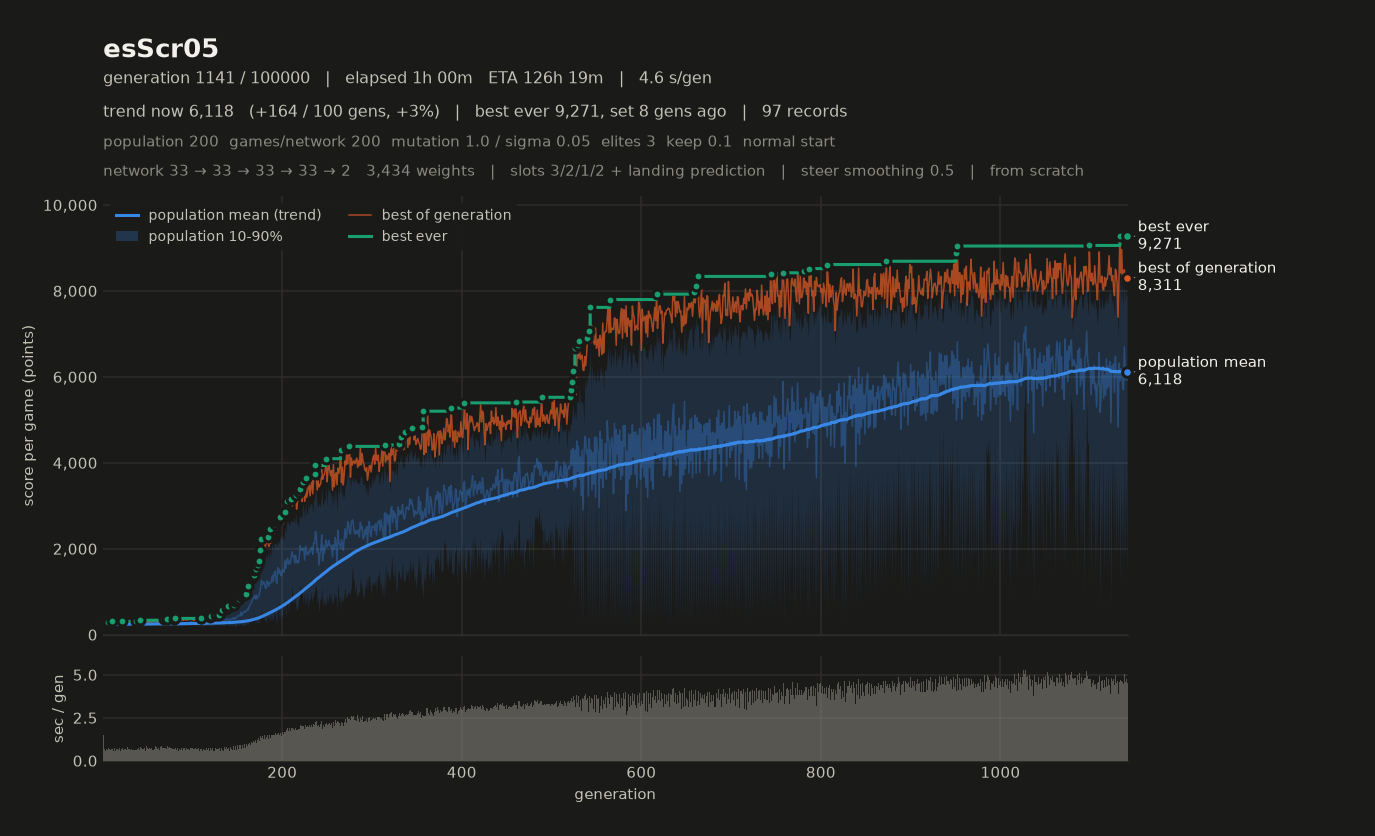

The table this chart was drawn from, first rows:
# name=esScr05 generations=100000 popula…, 2, 1, 2, 0, 1) monsterFraction=0.0 monsterMult=1.0 f…
gen, elapsed_s, mean, median, p10, p90, best, chosen
1, 1.50, 238.3, 232.8, 205.2, 277.2, 295.1, 295.1
2, 2.21, 255.6, 260.9, 219.6, 287.6, 302.5, 302.5
3, 2.80, 243.3, 241.3, 210.1, 278.6, 296.2, 296.2
4, 3.49, 235.8, 237.7, 206.9, 263.6, 276.2, 276.2
5, 4.09, 235.9, 238.6, 210, 263.2, 283.4, 283.4
6, 4.83, 254, 256, 215.1, 289.5, 303.6, 303.6
7, 5.52, 247.5, 251.2, 208.4, 279.6, 294.4, 294.4
8, 6.21, 238.7, 240.6, 218.1, 260, 279.9, 279.9
9, 6.86, 230.6, 233.7, 207.9, 246, 254.9, 254.9
10, 7.54, 254.6, 258, 209.7, 288.9, 307.6, 307.6
11, 8.25, 249.4, 254.8, 210.1, 281.2, 303.5, 303.5
12, 8.82, 243.4, 246.8, 203.4, 279.4, 294.1, 294.1
13, 9.56, 247.3, 250.3, 213.7, 281.6, 303.2, 303.2
14, 10.15, 231.4, 234.2, 204.8, 252, 262.8, 262.8
15, 10.81, 233.3, 236, 211, 254.8, 262.9, 262.9
16, 11.39, 238.9, 240.2, 205.7, 273.3, 291.9, 291.9
17, 12.07, 242.8, 242.9, 218.1, 266.3, 282.6, 282.6
18, 12.69, 254.8, 258.9, 224, 277.8, 291.8, 291.8
19, 13.44, 241.7, 241.7, 210.7, 272.5, 297.1, 297.1
20, 14.03, 253.3, 255.7, 215, 284.1, 296.7, 296.7
21, 14.70, 254.8, 257.6, 227.9, 279.5, 292.9, 292.9
22, 15.44, 252, 256, 214.2, 287.3, 308.7, 308.7
23, 16.09, 246.2, 252.8, 212.7, 271.2, 292.6, 292.6
24, 16.80, 251.5, 254.7, 227.7, 271.9, 283.4, 283.4
25, 17.51, 253.3, 261.7, 212, 280, 292.9, 292.9
26, 18.13, 251.3, 256, 220.4, 276.2, 296.2, 296.2
27, 18.76, 244.6, 249.2, 212.4, 266.5, 277.1, 277.1
28, 19.58, 253, 252.3, 209, 287.9, 307.3, 307.3
29, 20.26, 251.5, 253.3, 226.2, 273.4, 290.4, 290.4
30, 20.97, 245.8, 251.2, 220.2, 265.9, 276.9, 276.9
31, 21.59, 250.8, 251.9, 218.3, 281.1, 289.1, 289.1
32, 22.25, 265.1, 270.8, 229.6, 292.1, 303.5, 303.5
33, 22.89, 232.7, 235.2, 208.8, 253.5, 271.8, 271.8
34, 23.54, 244, 248.1, 211.2, 273.4, 290.5, 290.5
35, 24.19, 244.2, 247.1, 219.4, 262.6, 279.5, 279.5
36, 24.87, 245.8, 247.8, 219, 271.3, 283.6, 283.6
37, 25.48, 261.6, 268.2, 219.8, 292.2, 317, 317
38, 26.13, 249.9, 252.7, 221.4, 275.2, 290.9, 290.9
39, 26.81, 259.3, 263.6, 228.3, 283.9, 300.2, 300.2
40, 27.57, 250, 249.7, 212.8, 285, 303.7, 303.7
41, 28.20, 246.2, 251.5, 204.3, 275.7, 300.2, 300.2
42, 28.98, 260.5, 261.9, 229.8, 288.4, 336.8, 336.8
43, 29.70, 253.4, 256.6, 224.6, 274.7, 292.4, 292.4
44, 30.39, 251.7, 256.1, 220.8, 272.3, 282, 282
45, 31.07, 262.4, 270, 220.3, 292.1, 308.6, 308.6
46, 31.76, 262.7, 268.1, 224.6, 293.4, 326, 326
47, 32.52, 242.9, 245.6, 210.9, 266.5, 295.5, 295.5
48, 33.11, 259.3, 262.2, 224.7, 290.8, 309.6, 309.6
49, 33.94, 276.1, 283, 240.5, 300, 315.2, 315.2
50, 34.71, 251.8, 255, 227.3, 276.8, 297.7, 297.7
51, 35.41, 247.9, 253, 220.6, 272.1, 281.6, 281.6
52, 36.18, 262.3, 262.5, 226.2, 293.2, 310.9, 310.9
53, 36.86, 250, 253.7, 220.1, 276.1, 290.7, 290.7
54, 37.59, 268.4, 275.2, 229.4, 297.8, 310.6, 310.6
55, 38.23, 259.4, 260.1, 230.4, 285.5, 301.7, 301.7
56, 39.05, 258.5, 262.6, 215.2, 289.7, 304.9, 304.9
57, 39.69, 253.9, 256.1, 215, 291.4, 309.6, 309.6
58, 40.39, 258.3, 260.7, 221.1, 289.6, 316.8, 316.8
59, 41.22, 278.7, 280.9, 247.4, 304.5, 331.6, 331.6
... 1,082 more rows
